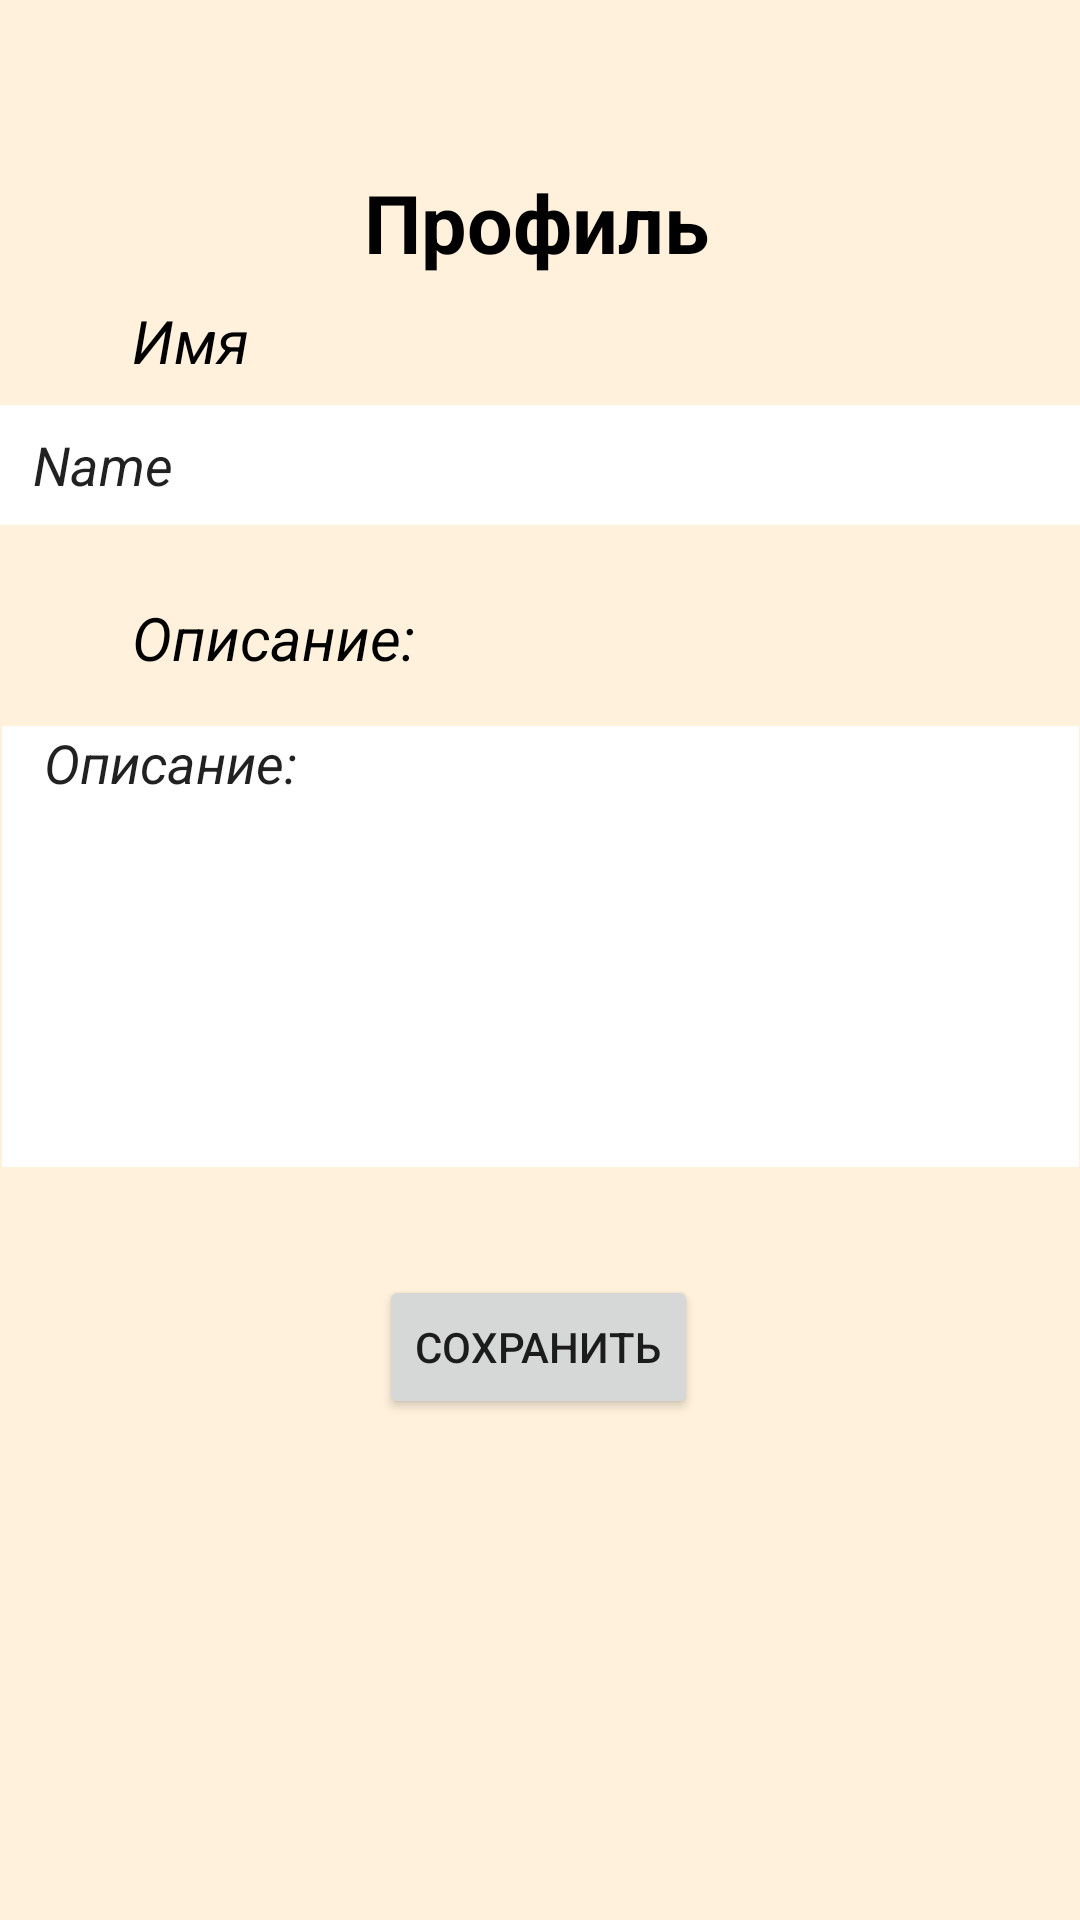

Layout XML and referenced resources for this Android screen:
<!-- AndroidManifest.xml: application theme Theme.Ping -->
<!-- res/layout/activity_edit_profile.xml -->
<?xml version="1.0" encoding="utf-8"?>
<androidx.constraintlayout.widget.ConstraintLayout xmlns:android="http://schemas.android.com/apk/res/android"
    xmlns:app="http://schemas.android.com/apk/res-auto"
    xmlns:tools="http://schemas.android.com/tools"
    android:layout_width="match_parent"
    android:layout_height="match_parent"
    android:background="@color/backGround">


    <TextView
        android:id="@+id/textViewHeader"
        android:layout_width="wrap_content"
        android:layout_height="wrap_content"
        android:layout_marginTop="56dp"
        android:gravity="center"
        android:text="Профиль"
        android:textColor="@color/black"
        android:textSize="27sp"
        android:textStyle="bold"
        app:layout_constraintEnd_toEndOf="parent"
        app:layout_constraintHorizontal_bias="0.495"
        app:layout_constraintStart_toStartOf="parent"
        app:layout_constraintTop_toTopOf="parent"  />

    <TextView
        android:id="@+id/textViewSubtitleName"
        android:layout_width="wrap_content"
        android:layout_height="wrap_content"
        android:layout_marginStart="44dp"
        android:layout_marginTop="8dp"
        android:text="@string/name"
        android:textColor="@color/black"
        android:textSize="20dp"
        android:textStyle="italic"
        app:layout_constraintStart_toStartOf="parent"
        app:layout_constraintTop_toBottomOf="@+id/textViewHeader" />

    <EditText
        android:id="@+id/editTextName"
        android:layout_width="367dp"
        android:layout_height="40dp"
        android:layout_marginTop="8dp"
        android:background="@color/white"
        android:ems="10"
        android:inputType="text"
        android:paddingLeft="14dp"
        android:text="Name"
        android:textStyle="italic"
        app:layout_constraintEnd_toEndOf="parent"
        app:layout_constraintStart_toStartOf="parent"
        app:layout_constraintTop_toBottomOf="@+id/textViewSubtitleName" />

    <TextView
        android:id="@+id/textViewSubtitleDescription"
        android:layout_width="wrap_content"
        android:layout_height="wrap_content"
        android:layout_marginStart="44dp"
        android:layout_marginTop="24dp"
        android:text="@string/description"
        android:textColor="@color/black"
        android:textSize="20dp"
        android:textStyle="italic"
        app:layout_constraintStart_toStartOf="parent"
        app:layout_constraintTop_toBottomOf="@+id/editTextName" />

    <EditText
        android:id="@+id/editTextDescription"
        android:layout_width="359dp"
        android:layout_height="147dp"
        android:layout_marginTop="16dp"
        android:background="@color/white"
        android:ems="10"
        android:gravity="start"
        android:maxLength="500"
        android:textStyle="italic"
        android:inputType="text|textMultiLine"
        android:paddingLeft="14dp"
        android:text="@string/description"
        app:layout_constraintEnd_toEndOf="parent"
        app:layout_constraintStart_toStartOf="parent"
        app:layout_constraintTop_toBottomOf="@+id/textViewSubtitleDescription" />

    <Button
        android:layout_width="wrap_content"
        android:layout_height="wrap_content"
        android:layout_marginTop="36dp"
        android:text="@string/save"
        app:layout_constraintEnd_toEndOf="parent"
        app:layout_constraintHorizontal_bias="0.498"
        app:layout_constraintStart_toStartOf="parent"
        app:layout_constraintTop_toBottomOf="@+id/editTextDescription"></Button>
</androidx.constraintlayout.widget.ConstraintLayout>
<!-- resources referenced by this layout -->
<resources>
  <color name="backGround">#FFF1DB</color>
  <color name="black">#FF000000</color>
  <color name="white">#FFFFFFFF</color>
  <string name="description">Описание:</string>
  <string name="name">Имя</string>
  <string name="save">Сохранить</string>
  <style name="Theme.Ping" parent="Theme.MaterialComponents.DayNight.DarkActionBar">
          
          <item name="colorPrimary">@color/purple_500</item>
          <item name="colorPrimaryVariant">@color/purple_700</item>
          <item name="colorOnPrimary">@color/white</item>
          
          <item name="colorSecondary">@color/teal_200</item>
          <item name="colorSecondaryVariant">@color/teal_700</item>
          <item name="colorOnSecondary">@color/black</item>
          
          <item name="android:statusBarColor">?attr/colorPrimaryVariant</item>
          
      </style>
  <color name="purple_500">#A67D3D</color>
  <color name="purple_700">#b8ae9e</color>
  <color name="teal_200">#FF03DAC5</color>
  <color name="teal_700">#FF018786</color>
</resources>
